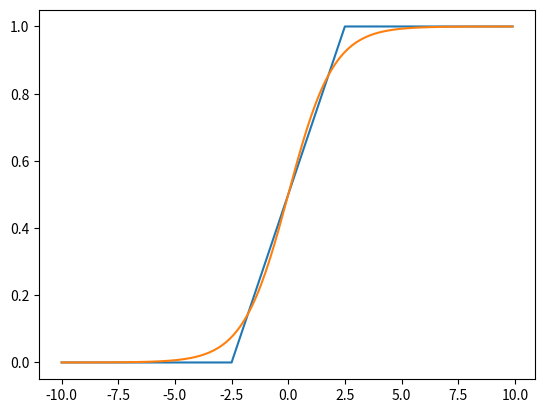

Reproduce this figure in Python.
# %%
import matplotlib.pyplot as plt
import numpy as np


def hard_sigmoid(x):
    return np.clip(0.2 * x + 0.5, 0, 1)


def sigmoid(x):
    return 1 / (1 + np.exp(-x))


# %%
x = np.arange(-10, 10, 0.1)

# %%
plt.plot(x, hard_sigmoid(x))
plt.plot(x, sigmoid(x))
plt.show()
